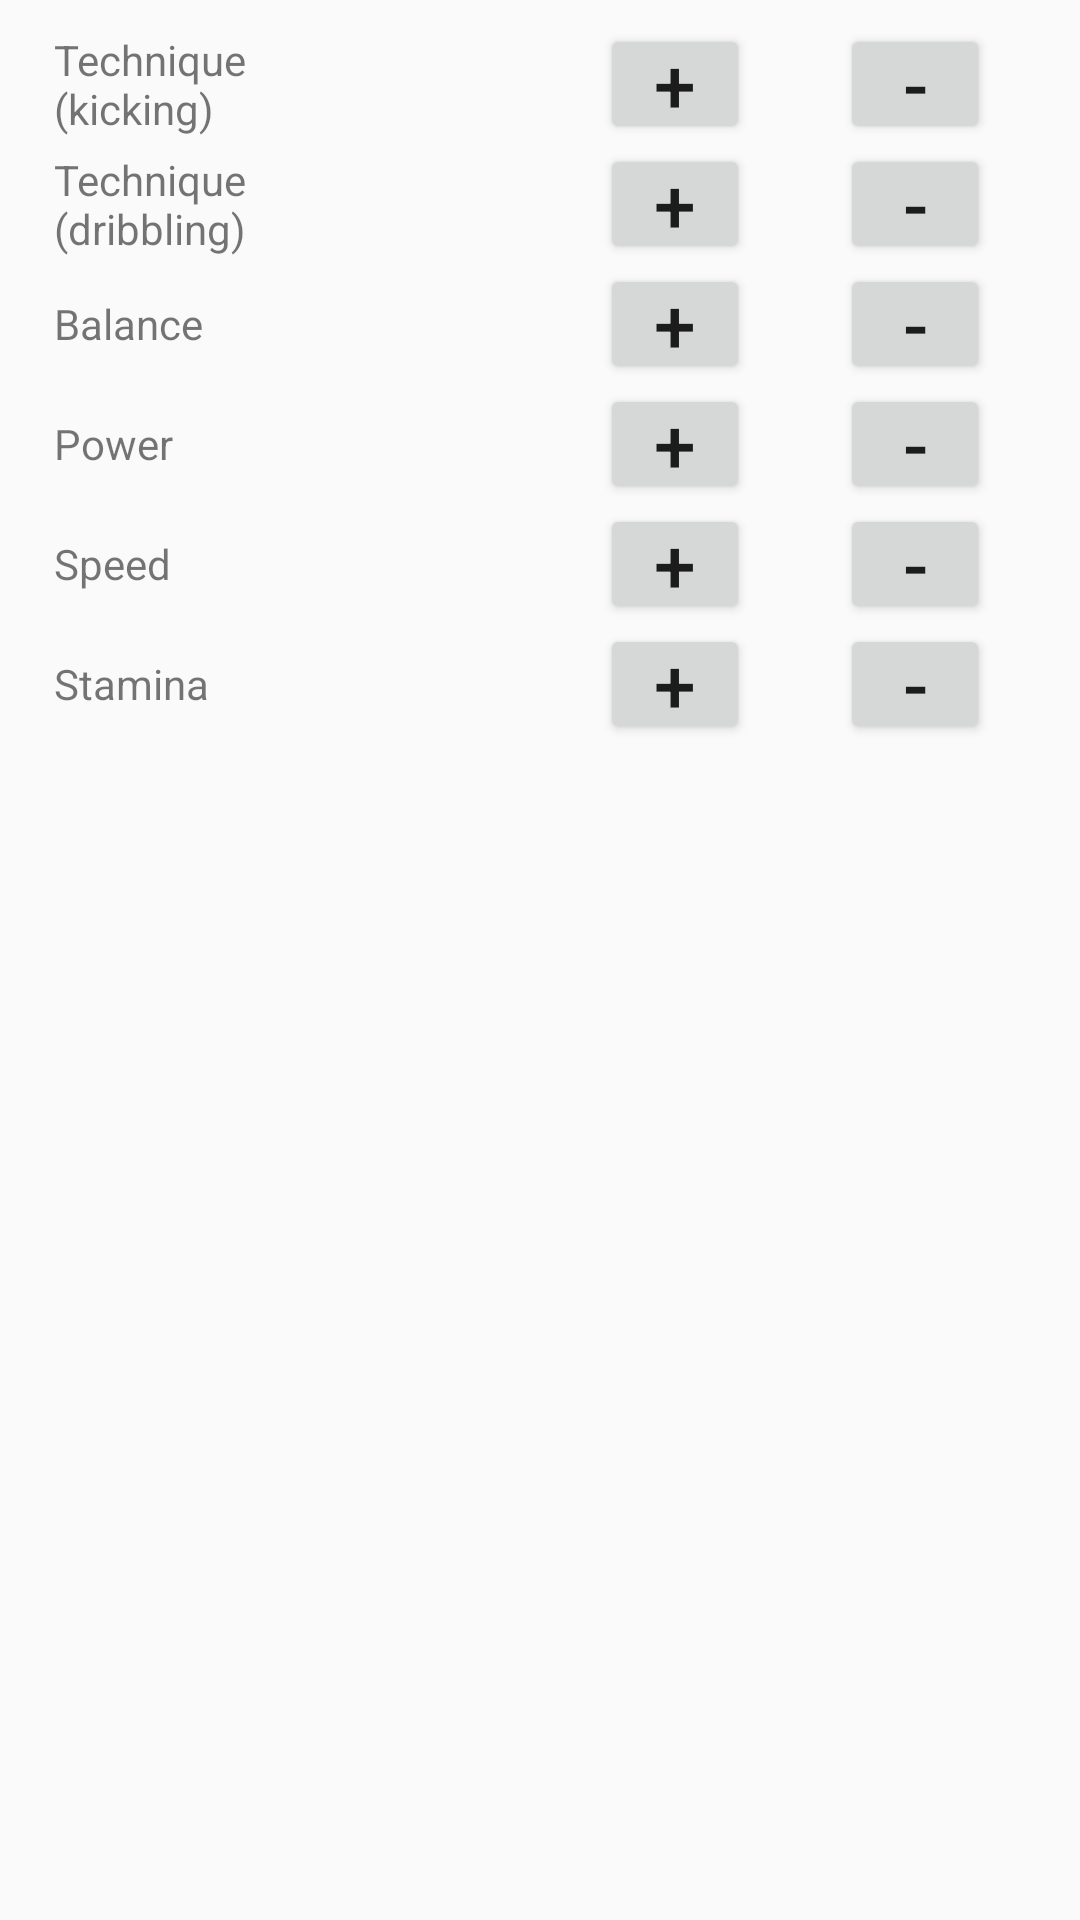

Layout XML and referenced resources for this Android screen:
<!-- AndroidManifest.xml: application theme AppTheme -->
<!-- res/layout/strengthen_layout.xml -->
<?xml version="1.0" encoding="utf-8"?>
<android.support.constraint.ConstraintLayout
        xmlns:android="http://schemas.android.com/apk/res/android"
        xmlns:tools="http://schemas.android.com/tools"
        xmlns:app="http://schemas.android.com/apk/res-auto"
        android:layout_width="match_parent"
        android:layout_height="match_parent"
        app:layout_behavior="@string/appbar_scrolling_view_behavior"
        tools:showIn="@layout/activity_generate_player2"
        tools:context=".GeneratePlayer3">

    <TextView
            android:layout_width="50dp"
            android:layout_height="40dp"
            android:id="@+id/speedValueText"
            android:paddingLeft="10dp" android:paddingRight="10dp"
            android:gravity="center_vertical"
            app:layout_constraintStart_toEndOf="@+id/speedTextView"
            android:layout_marginStart="8dp" android:layout_marginLeft="8dp"
            app:layout_constraintTop_toBottomOf="@+id/powerValueText"/>
    <TextView
            android:layout_width="50dp"
            android:layout_height="40dp"
            android:id="@+id/stamValueText"
            android:paddingLeft="10dp" android:paddingRight="10dp"
            android:gravity="center_vertical"
            app:layout_constraintTop_toBottomOf="@+id/speedValueText"
            app:layout_constraintStart_toEndOf="@+id/stamTextView"
            android:layout_marginStart="8dp" android:layout_marginLeft="8dp"/>
    <Button
            android:text="+"
            android:layout_width="50dp"
            android:layout_height="40dp" android:id="@+id/teckickPlusButton" android:textSize="25sp"
            android:gravity="center"
            android:layout_marginTop="8dp"
            app:layout_constraintTop_toTopOf="parent" android:layout_marginEnd="30dp"
            app:layout_constraintEnd_toStartOf="@+id/teckickMinusButton" android:layout_marginRight="30dp"
            android:padding="0dp"/>
    <Button
            android:text="+"
            android:layout_width="50dp"
            android:layout_height="40dp" android:id="@+id/tecdribPlusButton" android:textSize="25sp"
            android:gravity="center"
            app:layout_constraintTop_toBottomOf="@+id/teckickPlusButton" android:layout_marginEnd="30dp"
            app:layout_constraintEnd_toStartOf="@+id/tecdribMinusButton" android:layout_marginRight="30dp"
            android:padding="0dp"/>
    <Button
            android:text="+"
            android:layout_width="50dp"
            android:layout_height="40dp" android:id="@+id/balPlusButton" android:textSize="25sp"
            android:gravity="center"
            android:layout_marginEnd="30dp"
            app:layout_constraintEnd_toStartOf="@+id/balMinusButton" android:layout_marginRight="30dp"
            app:layout_constraintTop_toBottomOf="@+id/tecdribPlusButton"
            android:padding="0dp"/>
    <Button
            android:text="+"
            android:layout_width="50dp"
            android:layout_height="40dp" android:id="@+id/powerPlusButton" android:textSize="25sp"
            android:gravity="center"
            app:layout_constraintTop_toBottomOf="@+id/balPlusButton" android:layout_marginEnd="30dp"
            app:layout_constraintEnd_toStartOf="@+id/powerMinusButton" android:layout_marginRight="30dp"
            android:padding="0dp"/>
    <Button
            android:text="+"
            android:layout_width="50dp"
            android:layout_height="40dp" android:id="@+id/speedPlusButton" android:textSize="25sp"
            android:gravity="center"
            app:layout_constraintTop_toBottomOf="@+id/powerPlusButton" android:layout_marginEnd="30dp"
            app:layout_constraintEnd_toStartOf="@+id/speedMinusButton" android:layout_marginRight="30dp"
            android:padding="0dp"/>
    <Button
            android:text="+"
            android:layout_width="50dp"
            android:layout_height="40dp" android:id="@+id/stamPlusButton" android:textSize="25sp"
            android:gravity="center"
            app:layout_constraintTop_toBottomOf="@+id/speedPlusButton" android:layout_marginEnd="30dp"
            app:layout_constraintEnd_toStartOf="@+id/stamMinusButton" android:layout_marginRight="30dp"
            android:padding="0dp"/>
    <Button
            android:text="-"
            android:layout_width="50dp"
            android:layout_height="40dp" android:id="@+id/teckickMinusButton" android:textSize="25sp"
            android:gravity="center"
            app:layout_constraintTop_toTopOf="parent"
            android:layout_marginTop="8dp" app:layout_constraintEnd_toEndOf="parent" android:layout_marginEnd="30dp"
            android:layout_marginRight="30dp" android:padding="0dp"/>
    <Button
            android:text="-"
            android:layout_width="50dp"
            android:layout_height="40dp" android:id="@+id/tecdribMinusButton" android:textSize="25sp"
            android:gravity="center"
            app:layout_constraintTop_toBottomOf="@+id/teckickMinusButton"
            app:layout_constraintEnd_toEndOf="parent" android:layout_marginEnd="30dp"
            android:layout_marginRight="30dp" android:padding="0dp"/>
    <Button
            android:text="-"
            android:layout_width="50dp"
            android:layout_height="40dp" android:id="@+id/balMinusButton" android:textSize="25sp"
            android:gravity="center"
            app:layout_constraintTop_toBottomOf="@+id/tecdribMinusButton" android:layout_marginEnd="30dp"
            app:layout_constraintEnd_toEndOf="parent" android:layout_marginRight="30dp"
            android:padding="0dp"/>
    <Button
            android:text="-"
            android:layout_width="50dp"
            android:layout_height="40dp" android:id="@+id/powerMinusButton" android:textSize="25sp"
            android:gravity="center"
            app:layout_constraintTop_toBottomOf="@+id/balMinusButton" android:layout_marginEnd="30dp"
            app:layout_constraintEnd_toEndOf="parent" android:layout_marginRight="30dp"
            android:padding="0dp"/>
    <Button
            android:text="-"
            android:layout_width="50dp"
            android:layout_height="40dp" android:id="@+id/speedMinusButton" android:textSize="25sp"
            android:gravity="center"
            app:layout_constraintTop_toBottomOf="@+id/powerMinusButton" android:layout_marginEnd="30dp"
            app:layout_constraintEnd_toEndOf="parent" android:layout_marginRight="30dp"
            android:padding="0dp"/>
    <Button
            android:text="-"
            android:layout_width="50dp"
            android:layout_height="40dp" android:id="@+id/stamMinusButton" android:textSize="25sp"
            android:gravity="center"
            app:layout_constraintTop_toBottomOf="@+id/speedMinusButton" android:layout_marginEnd="30dp"
            app:layout_constraintEnd_toEndOf="parent" android:layout_marginRight="30dp"
            android:padding="0dp"/>
    <TextView
            android:text="Technique (kicking)"
            android:layout_width="100dp"
            android:layout_height="40dp"
            android:id="@+id/teckickTextView" android:gravity="center_vertical"
            android:layout_marginTop="8dp" app:layout_constraintTop_toTopOf="parent" android:layout_marginStart="8dp"
            app:layout_constraintStart_toStartOf="parent" android:layout_marginLeft="8dp" android:paddingLeft="10dp"
            android:paddingRight="10dp"/>
    <TextView
            android:text="Technique (dribbling)"
            android:layout_width="100dp"
            android:layout_height="40dp"
            android:id="@+id/tecdribTextView" android:gravity="center_vertical"
            app:layout_constraintStart_toStartOf="parent"
            app:layout_constraintTop_toBottomOf="@+id/teckickTextView" android:layout_marginLeft="8dp"
            android:layout_marginStart="8dp" android:paddingLeft="10dp" android:paddingRight="10dp"
    />
    <TextView
            android:text="Balance"
            android:layout_width="100dp"
            android:layout_height="40dp"
            android:id="@+id/balTextView" android:gravity="center_vertical"
            android:layout_marginStart="8dp"
            app:layout_constraintStart_toStartOf="parent" android:layout_marginLeft="8dp"
            app:layout_constraintTop_toBottomOf="@+id/tecdribTextView"
            android:paddingLeft="10dp" android:paddingRight="10dp"/>
    <TextView
            android:text="Power"
            android:layout_width="100dp"
            android:layout_height="40dp"
            android:id="@+id/powerTextView" android:gravity="center_vertical"
            android:layout_marginStart="8dp"
            app:layout_constraintStart_toStartOf="parent" android:layout_marginLeft="8dp"
            app:layout_constraintTop_toBottomOf="@+id/balTextView"
            android:paddingLeft="10dp" android:paddingRight="10dp"/>
    <TextView
            android:text="Speed"
            android:layout_width="100dp"
            android:layout_height="40dp"
            android:id="@+id/speedTextView" android:gravity="center_vertical"
            app:layout_constraintStart_toStartOf="parent"
            app:layout_constraintTop_toBottomOf="@+id/powerTextView" android:layout_marginLeft="8dp"
            android:layout_marginStart="8dp" android:paddingLeft="10dp" android:paddingRight="10dp"/>
    <TextView
            android:text="Stamina"
            android:layout_width="100dp"
            android:layout_height="40dp"
            android:id="@+id/stamTextView" android:gravity="center_vertical"
            app:layout_constraintStart_toStartOf="parent"
            app:layout_constraintTop_toBottomOf="@+id/speedTextView" android:layout_marginLeft="8dp"
            android:layout_marginStart="8dp" android:paddingLeft="10dp" android:paddingRight="10dp"/>
    <TextView
            android:layout_width="50dp"
            android:layout_height="40dp"
            android:id="@+id/teckickValueText" app:layout_constraintStart_toEndOf="@+id/teckickTextView"
            android:layout_marginLeft="8dp" android:layout_marginStart="8dp" android:layout_marginTop="8dp"
            app:layout_constraintTop_toTopOf="parent" android:paddingLeft="10dp" android:paddingRight="10dp"
            android:gravity="center_vertical"/>
    <TextView
            android:layout_width="50dp"
            android:layout_height="40dp"
            android:id="@+id/tecdribValueText"
            android:paddingLeft="10dp" android:paddingRight="10dp"
            android:gravity="center_vertical"
            app:layout_constraintStart_toEndOf="@+id/tecdribTextView"
            android:layout_marginStart="8dp" android:layout_marginLeft="8dp"
            app:layout_constraintTop_toBottomOf="@+id/teckickValueText"/>
    <TextView
            android:layout_width="50dp"
            android:layout_height="40dp"
            android:id="@+id/balValueText"
            android:paddingLeft="10dp" android:paddingRight="10dp"
            android:gravity="center_vertical"
            app:layout_constraintStart_toEndOf="@+id/balTextView"
            android:layout_marginStart="8dp" android:layout_marginLeft="8dp"
            app:layout_constraintTop_toBottomOf="@+id/tecdribValueText"/>
    <TextView
            android:layout_width="50dp"
            android:layout_height="40dp"
            android:id="@+id/powerValueText"
            android:paddingLeft="10dp" android:paddingRight="10dp"
            android:gravity="center_vertical"
            app:layout_constraintTop_toBottomOf="@+id/balValueText"
            app:layout_constraintStart_toEndOf="@+id/powerTextView" android:layout_marginStart="8dp"
            android:layout_marginLeft="8dp"/>

</android.support.constraint.ConstraintLayout>
<!-- res/layout/activity_generate_player2.xml (included above) -->
<?xml version="1.0" encoding="utf-8"?>
<android.support.design.widget.CoordinatorLayout
        xmlns:android="http://schemas.android.com/apk/res/android"
        xmlns:app="http://schemas.android.com/apk/res-auto"
        xmlns:tools="http://schemas.android.com/tools"
        android:layout_width="match_parent"
        android:layout_height="match_parent"
        tools:context=".GeneratePlayer3">
    <LinearLayout
            android:orientation="vertical"
            android:layout_width="match_parent"
            android:layout_height="match_parent">
        <include android:layout_width="match_parent" android:layout_height="wrap_content"
                 layout="@layout/played_seasons_layout"/>
        <ListView
                android:layout_width="match_parent"
                android:layout_height="match_parent" android:id="@+id/attributeListView"
                android:layout_marginBottom="?attr/actionBarSize"/>
    </LinearLayout>
</android.support.design.widget.CoordinatorLayout>
<!-- res/layout/played_seasons_layout.xml (included above) -->
<?xml version="1.0" encoding="utf-8"?>
<android.support.constraint.ConstraintLayout xmlns:android="http://schemas.android.com/apk/res/android"
                                             xmlns:app="http://schemas.android.com/apk/res-auto"
                                             xmlns:tools="http://schemas.android.com/tools" android:layout_width="match_parent"
                                             android:layout_height="match_parent">

    <TextView
            android:text="Played seasons:"
            android:layout_height="40dp" android:id="@+id/playedSeasonsTextView"
            android:layout_weight="2" android:layout_width="105dp"
            app:layout_constraintStart_toStartOf="parent"
            app:layout_constraintTop_toTopOf="parent" android:layout_marginLeft="5dp" android:layout_marginStart="5dp"
            android:layout_marginTop="5dp" android:gravity="center_vertical"/>
    <TextView
            android:layout_width="23dp"
            android:layout_height="40dp" android:id="@+id/playedSeasonsValueText"
            android:layout_weight="1"
            android:gravity="center_vertical" app:layout_constraintStart_toEndOf="@+id/playedSeasonsTextView"
            android:layout_marginLeft="5dp" android:layout_marginStart="5dp" android:layout_marginTop="5dp"
            app:layout_constraintTop_toTopOf="parent"/>
    <Button
            android:text="previous"
            android:layout_width="103dp"
            android:layout_height="42dp" android:id="@+id/prevSeasonButton"
            android:layout_weight="1.5"
            app:layout_constraintStart_toEndOf="@+id/playedSeasonsValueText" android:layout_marginLeft="10dp"
            android:layout_marginStart="10dp" android:layout_marginTop="5dp" app:layout_constraintTop_toTopOf="parent"/>
    <Button
            android:text="next"
            android:layout_width="90dp"
            android:layout_height="42dp" android:id="@+id/nextSeasonButton"
            android:layout_weight="1.5"
            app:layout_constraintStart_toEndOf="@+id/prevSeasonButton" android:layout_marginLeft="10dp"
            android:layout_marginStart="10dp" android:layout_marginTop="5dp" app:layout_constraintTop_toTopOf="parent"
            app:layout_constraintEnd_toEndOf="parent"/>
    <TextView
            android:text="Games in season:"
            android:layout_width="96dp"
            android:layout_height="40dp"
            android:id="@+id/gamesSeasonTextView" android:layout_marginTop="5dp"
            app:layout_constraintTop_toBottomOf="@+id/playedSeasonsTextView"
            app:layout_constraintStart_toStartOf="parent" android:layout_marginLeft="5dp"
            android:layout_marginStart="5dp" android:gravity="center_vertical"/>
    <EditText
            android:layout_width="40dp"
            android:layout_height="45dp"
            android:inputType="number"
            android:ems="10"
            android:id="@+id/gamesPlayedEditText"
            android:text="40" app:layout_constraintStart_toEndOf="@+id/gamesSeasonTextView"
            android:layout_marginStart="5dp" android:layout_marginLeft="5dp" android:layout_marginTop="5dp"
            app:layout_constraintTop_toBottomOf="@+id/playedSeasonsValueText" android:gravity="center_vertical"
            android:textSize="16sp"/>
    <TextView
            android:text="Start"
            android:layout_width="wrap_content"
            android:layout_height="40dp" android:id="@+id/textView2"
            android:gravity="center_vertical" app:layout_constraintEnd_toStartOf="@+id/textView4"
            android:layout_marginEnd="30dp" android:layout_marginRight="30dp" android:layout_marginTop="5dp"
            app:layout_constraintTop_toBottomOf="@+id/prevSeasonButton"
    />
    <TextView
            android:text="Improve Points"
            android:layout_width="68dp"
            android:layout_height="40dp" android:id="@+id/textView3" android:gravity="center_vertical"
            android:layout_marginTop="5dp"
            app:layout_constraintTop_toBottomOf="@+id/nextSeasonButton" app:layout_constraintEnd_toEndOf="parent"
            android:layout_marginEnd="8dp" android:layout_marginRight="8dp"/>
    <TextView
            android:text="New"
            android:layout_width="wrap_content"
            android:layout_height="40dp" android:id="@+id/textView4" android:gravity="center_vertical"
            app:layout_constraintEnd_toStartOf="@+id/textView3"
            android:layout_marginEnd="23dp" android:layout_marginRight="23dp" android:layout_marginTop="5dp"
            app:layout_constraintTop_toBottomOf="@+id/nextSeasonButton"/>

</android.support.constraint.ConstraintLayout>
<!-- resources referenced by this layout -->
<resources>
  <style name="AppTheme" parent="Theme.AppCompat.Light.DarkActionBar">
          
          <item name="colorPrimary">@color/colorApp</item>
          <item name="colorPrimaryDark">@color/colorApp</item>
          <item name="colorAccent">@color/colorAccent</item>
      </style>
  <color name="colorApp">#3F51B5</color>
  <color name="colorAccent">#D81B60</color>
</resources>
